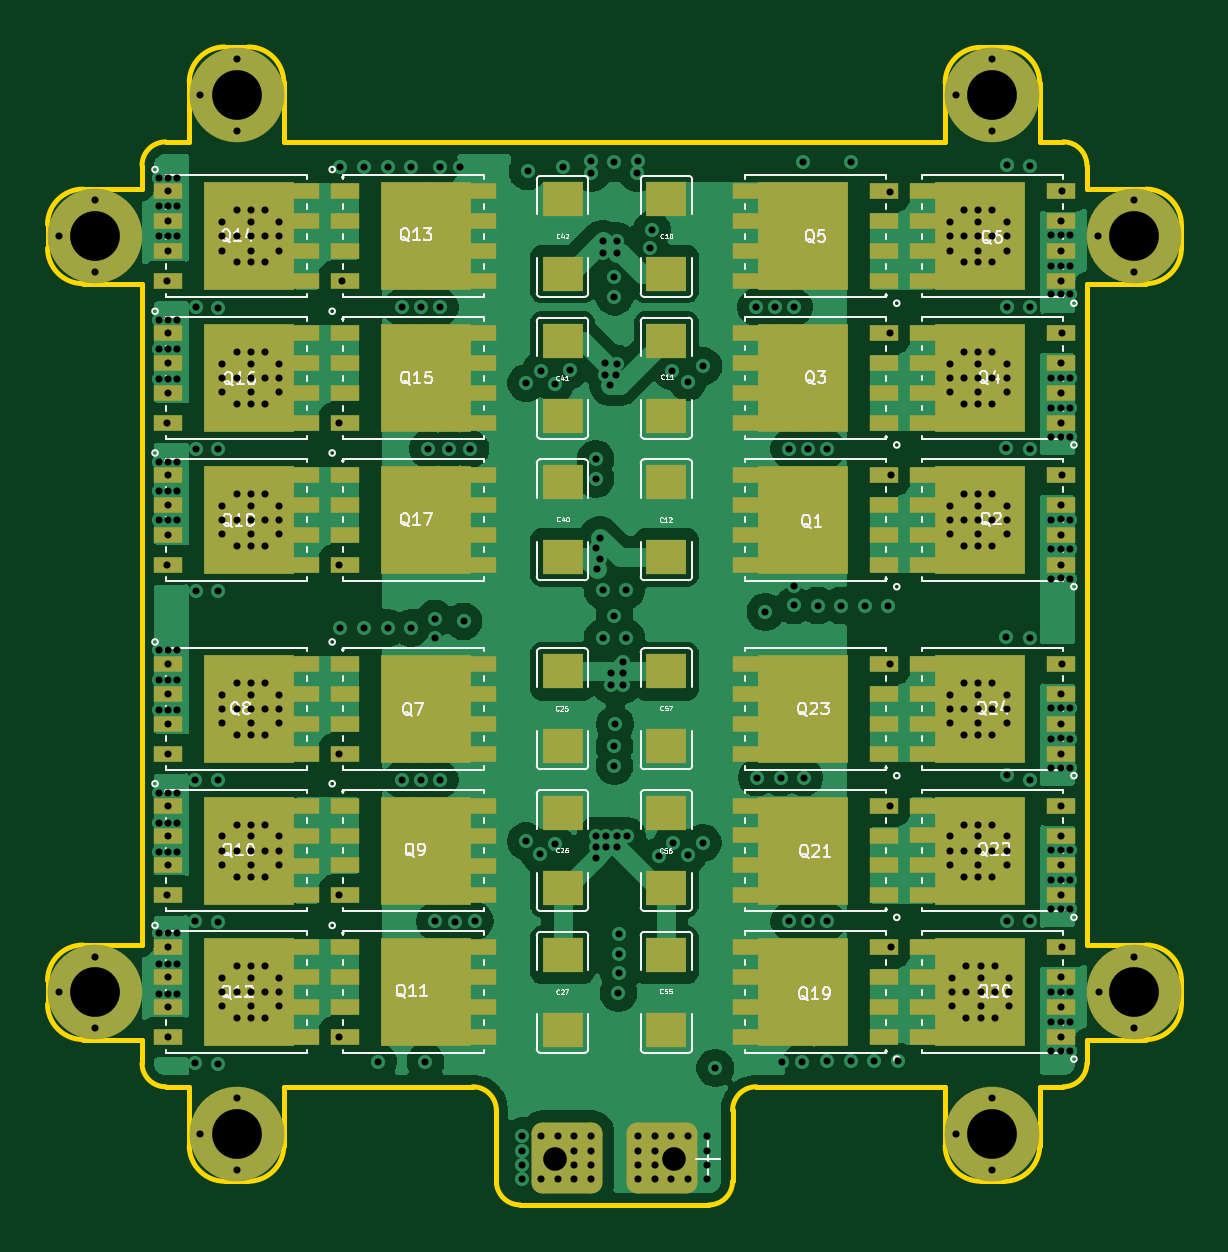
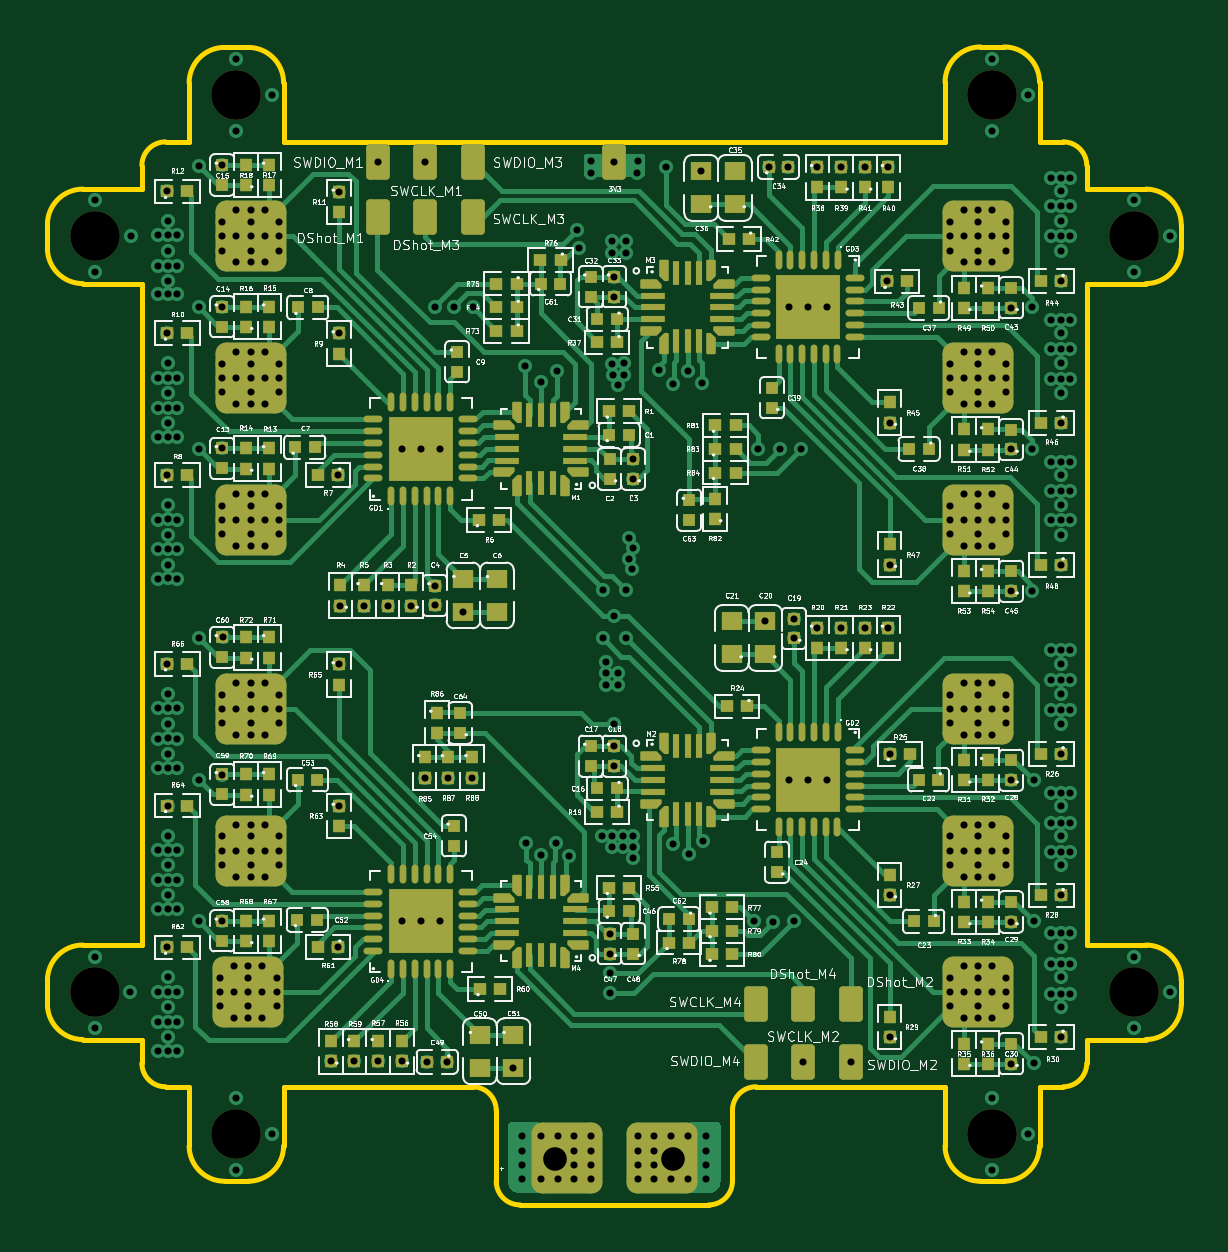
Circuit board: 13 layer files. Board 48.0 x 49.0 mm.
- bottom_copper: esc-B_Cu.gbr (94980 bytes)
- bottom_mask: esc-B_Mask.gbr (21774 bytes)
- paste: esc-B_Paste.gbr (21209 bytes)
- bottom_silk: esc-B_Silkscreen.gbr (391922 bytes)
- outline: esc-Edge_Cuts.gbr (4432 bytes)
- top_copper: esc-F_Cu.gbr (170260 bytes)
- top_mask: esc-F_Mask.gbr (10828 bytes)
- paste: esc-F_Paste.gbr (15721 bytes)
- top_silk: esc-F_Silkscreen.gbr (96348 bytes)
- drill: esc-NPTH.drl (474 bytes)
- drill: esc-PTH.drl (8252 bytes)
- inner_copper: esc-Power_3V3_Cu.gbr (278687 bytes)
- inner_copper: esc-Power_B+_Cu.gbr (271661 bytes)

=== bottom_copper: esc-B_Cu.gbr (94980 bytes, source omitted) ===
=== bottom_mask: esc-B_Mask.gbr (21774 bytes, source omitted) ===
=== paste: esc-B_Paste.gbr (21209 bytes, source omitted) ===
=== bottom_silk: esc-B_Silkscreen.gbr (391922 bytes, source omitted) ===
=== outline: esc-Edge_Cuts.gbr ===
%TF.GenerationSoftware,KiCad,Pcbnew,10.0.4-10.0.4~ubuntu26.04.1*%
%TF.CreationDate,2026-07-04T16:40:04+02:00*%
%TF.ProjectId,esc,6573632e-6b69-4636-9164-5f7063625858,rev?*%
%TF.SameCoordinates,Original*%
%TF.FileFunction,Profile,NP*%
%FSLAX46Y46*%
G04 Gerber Fmt 4.6, Leading zero omitted, Abs format (unit mm)*
G04 Created by KiCad (PCBNEW 10.0.4-10.0.4~ubuntu26.04.1) date 2026-07-04 16:40:04*
%MOMM*%
%LPD*%
G01*
G04 APERTURE LIST*
%TA.AperFunction,Profile*%
%ADD10C,0.200000*%
%TD*%
G04 APERTURE END LIST*
D10*
X206000000Y-43500000D02*
X206000000Y-44500000D01*
X206000000Y-43500000D02*
G75*
G02*
X207500000Y-42000000I1500000J0D01*
G01*
X206000000Y-75500000D02*
G75*
G02*
X207500000Y-74000000I1500000J0D01*
G01*
X206000000Y-76500000D02*
X206000000Y-75500000D01*
X207500000Y-46000000D02*
G75*
G02*
X206000000Y-44500000I0J1500000D01*
G01*
X207500000Y-46000000D02*
X210000000Y-46000000D01*
X207500000Y-74000000D02*
X210000000Y-74000000D01*
X207500000Y-78000000D02*
G75*
G02*
X206000000Y-76500000I0J1500000D01*
G01*
X210000000Y-41000000D02*
G75*
G02*
X211000000Y-40000000I1000000J0D01*
G01*
X210000000Y-42000000D02*
X207500000Y-42000000D01*
X210000000Y-42000000D02*
X210000000Y-41000000D01*
X210000000Y-46000000D02*
X210000000Y-74000000D01*
X210000000Y-78000000D02*
X207500000Y-78000000D01*
X210000000Y-78000000D02*
X210000000Y-79000000D01*
X211000000Y-80000000D02*
G75*
G02*
X210000000Y-79000000I0J1000000D01*
G01*
X211000000Y-80000000D02*
X212000000Y-80000000D01*
X212000000Y-37480000D02*
G75*
G02*
X213500000Y-35980000I1500000J0D01*
G01*
X212000000Y-40000000D02*
X211000000Y-40000000D01*
X212000000Y-40000000D02*
X212000000Y-37480000D01*
X212000000Y-80000000D02*
X212000000Y-82500000D01*
X213500000Y-84000000D02*
G75*
G02*
X212000000Y-82500000I0J1500000D01*
G01*
X213500000Y-84000000D02*
X214500000Y-84000000D01*
X214500000Y-35980000D02*
X213500000Y-35980000D01*
X214500000Y-35980000D02*
G75*
G02*
X216000000Y-37480000I0J-1500000D01*
G01*
X216000000Y-40000000D02*
X216000000Y-37480000D01*
X216000000Y-40000000D02*
X223900000Y-40000000D01*
X216000000Y-80000000D02*
X216000000Y-82500000D01*
X216000000Y-80000000D02*
X224000000Y-80000000D01*
X216000000Y-82500000D02*
G75*
G02*
X214500000Y-84000000I-1500000J0D01*
G01*
X223900000Y-40000000D02*
X236100000Y-40000000D01*
X224000000Y-80000000D02*
G75*
G02*
X225000000Y-81000000I0J-1000000D01*
G01*
X225000000Y-81000000D02*
X225000000Y-84000000D01*
X226000000Y-85000000D02*
G75*
G02*
X225000000Y-84000000I0J1000000D01*
G01*
X226000000Y-85000000D02*
X234000000Y-85000000D01*
X235000000Y-81000000D02*
X235000000Y-84000000D01*
X235000000Y-81000000D02*
G75*
G02*
X236000000Y-80000000I1000000J0D01*
G01*
X235000000Y-84000000D02*
G75*
G02*
X234000000Y-85000000I-1000000J0D01*
G01*
X244000000Y-37500000D02*
X244000000Y-40000000D01*
X244000000Y-37500000D02*
G75*
G02*
X245500000Y-36000000I1500000J0D01*
G01*
X244000000Y-40000000D02*
X236100000Y-40000000D01*
X244000000Y-80000000D02*
X236000000Y-80000000D01*
X244000000Y-80000000D02*
X244000000Y-82500000D01*
X245500000Y-84000000D02*
G75*
G02*
X244000000Y-82500000I0J1500000D01*
G01*
X245500000Y-84000000D02*
X246500000Y-84000000D01*
X246500000Y-36000000D02*
X245500000Y-36000000D01*
X246500000Y-36000000D02*
G75*
G02*
X248000000Y-37500000I0J-1500000D01*
G01*
X248000000Y-40000000D02*
X248000000Y-37500000D01*
X248000000Y-40000000D02*
X249000000Y-40000000D01*
X248000000Y-80000000D02*
X249000000Y-80000000D01*
X248000000Y-82500000D02*
G75*
G02*
X246500000Y-84000000I-1500000J0D01*
G01*
X248000000Y-82500000D02*
X248000000Y-80000000D01*
X249000000Y-40000000D02*
G75*
G02*
X250000000Y-41000000I0J-1000000D01*
G01*
X250000000Y-42000000D02*
X250000000Y-41000000D01*
X250000000Y-42000000D02*
X252500000Y-42000000D01*
X250000000Y-46000000D02*
X250000000Y-74000000D01*
X250000000Y-78000000D02*
X250000000Y-79000000D01*
X250000000Y-78000000D02*
X252500000Y-78000000D01*
X250000000Y-79000000D02*
G75*
G02*
X249000000Y-80000000I-1000000J0D01*
G01*
X252500000Y-42000000D02*
G75*
G02*
X254000000Y-43500000I0J-1500000D01*
G01*
X252500000Y-46000000D02*
X250000000Y-46000000D01*
X252500000Y-74000000D02*
X250000000Y-74000000D01*
X252500000Y-74000000D02*
G75*
G02*
X254000000Y-75500000I0J-1500000D01*
G01*
X254000000Y-43500000D02*
X254000000Y-44500000D01*
X254000000Y-44500000D02*
G75*
G02*
X252500000Y-46000000I-1500000J0D01*
G01*
X254000000Y-76500000D02*
G75*
G02*
X252500000Y-78000000I-1500000J0D01*
G01*
X254000000Y-76500000D02*
X254000000Y-75500000D01*
M02*

=== top_copper: esc-F_Cu.gbr (170260 bytes, source omitted) ===
=== top_mask: esc-F_Mask.gbr (10828 bytes, source omitted) ===
=== paste: esc-F_Paste.gbr (15721 bytes, source omitted) ===
=== top_silk: esc-F_Silkscreen.gbr (96348 bytes, source omitted) ===
=== drill: esc-NPTH.drl ===
M48
; DRILL file KiCad 10.0.4-10.0.4~ubuntu26.04.1 date 2026-07-04T16:39:57
; FORMAT={-:-/ absolute / metric / decimal}
; #@! TF.CreationDate,2026-07-04T16:39:57+02:00
; #@! TF.GenerationSoftware,Kicad,Pcbnew,10.0.4-10.0.4~ubuntu26.04.1
; #@! TF.FileFunction,NonPlated,1,4,NPTH
FMAT,2
METRIC
; #@! TA.AperFunction,NonPlated,NPTH,ComponentDrill
T1C2.100
%
G90
G05
T1
X208.0Y-44.0
X208.0Y-76.0
X214.0Y-38.0
X214.0Y-82.0
X246.0Y-38.0
X246.0Y-82.0
X252.0Y-44.0
X252.0Y-76.0
M30

=== drill: esc-PTH.drl (8252 bytes, source omitted) ===
=== inner_copper: esc-Power_3V3_Cu.gbr (278687 bytes, source omitted) ===
=== inner_copper: esc-Power_B+_Cu.gbr (271661 bytes, source omitted) ===
